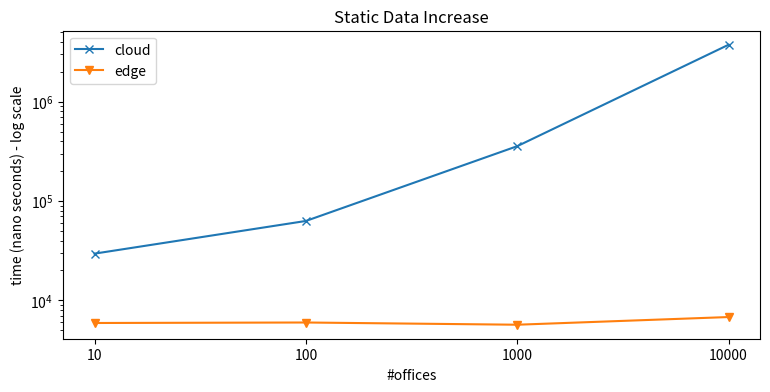
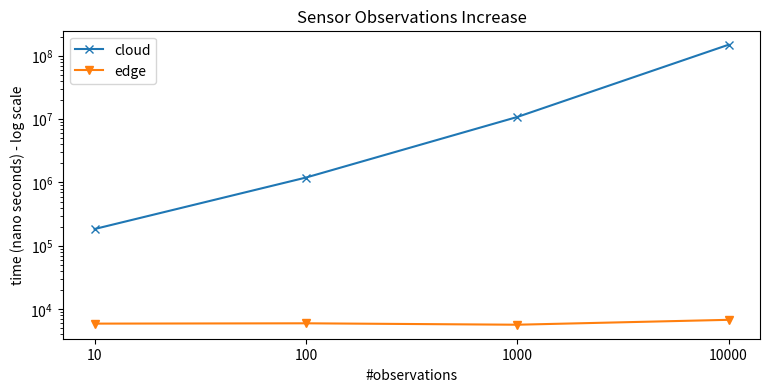
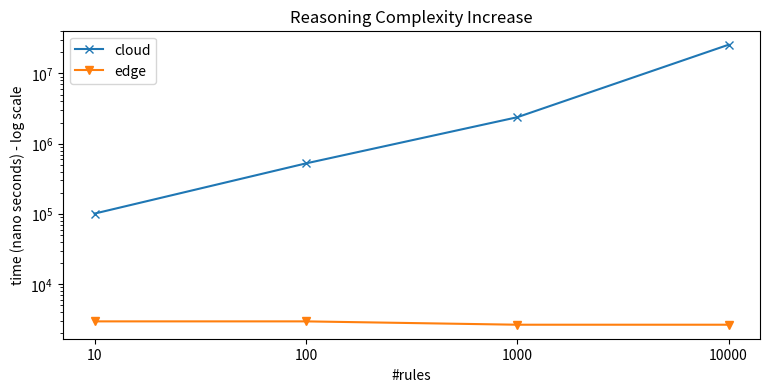

Reproduce these figures in Python, in order.

import matplotlib.pyplot as plt


static_data= [29542.57,62961.97,356002.97,3731153.17]
edge_data= [5926.73,5994.87,5694.13,6803.13]

xaxis = [10, 100, 1000, 10000]
plt.figure(figsize=(9,4))

plt.plot(static_data, label='cloud',marker="x")
plt.plot(edge_data, label='edge',marker="v")

plt.ylabel('time (nano seconds) - log scale')
plt.xlabel('#offices')

plt.title("Static Data Increase")
plt.xticks([0,1,2,3],xaxis)
plt.legend()
plt.yscale('log')
plt.show()

sensor_data=[184210.93, 1194867.33, 10797487.40, 149115595.93]
plt.figure(figsize=(9,4))

plt.plot(sensor_data, label='cloud',marker="x")
plt.plot(edge_data, label='edge',marker="v")

plt.ylabel('time (nano seconds) - log scale')
plt.xlabel('#observations')

plt.title("Sensor Observations Increase")
plt.xticks([0,1,2,3],xaxis)
plt.legend()
plt.yscale('log')
plt.show()


hierarhcy_data = [101186.07, 524376.60, 2382684.47,  25667579.53]
hierarchy_edge = [2955.20, 2955.20, 2648.07, 2648.07]
plt.figure(figsize=(9,4))

plt.plot(hierarhcy_data, label='cloud',marker="x")
plt.plot(hierarchy_edge, label='edge',marker="v")

plt.ylabel('time (nano seconds) - log scale')
plt.xlabel('#rules')

plt.title("Reasoning Complexity Increase")
plt.xticks([0,1,2,3],xaxis)
plt.legend()
plt.yscale('log')
plt.show()

